Photos from the image-classification dataset "infrared_dataset" in the GitHub repository kk-2m/AnimalClassification-IFOR. Its 28 classes are: acryllium vulturinum, aepyceros melampus, bos taurus, capra aegagrus, cephalophus nigrifrons, crax rubra, paca, dasyprocta punctata, equus quagga, giraffa camelopardalis, leopardus pardalis, african elephant, madoqua guentheri, mazama americana, mazama temama, meleagris ocellata, mitu tuberosum, nasua narica, panthera onca, papio anubis, pecari tajacu, phacochoerus africanus, psophia leucoptera, puma, syncerus caffer, south american tapir, tayassu pecari, urocyon cinereoargenteus.

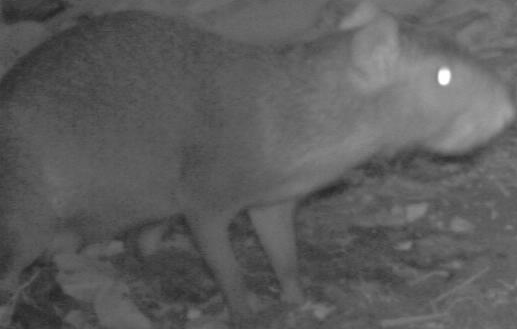
Label: dasyprocta punctata

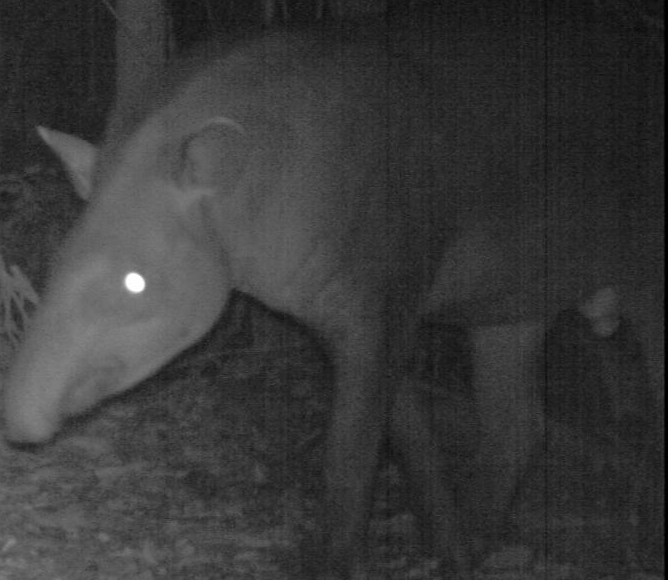
Label: south american tapir

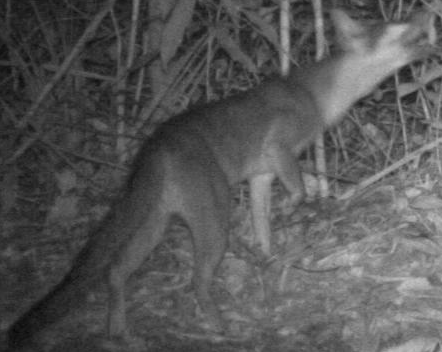
Label: urocyon cinereoargenteus

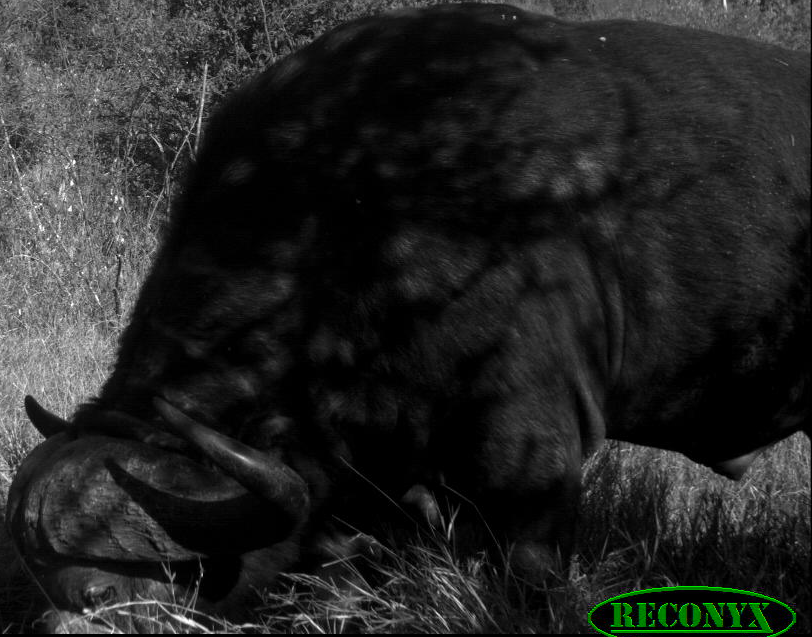
Label: syncerus caffer

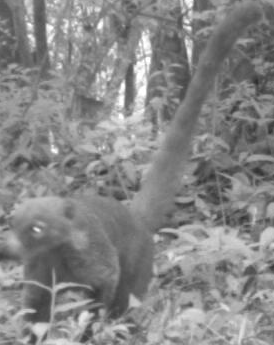
Label: nasua narica

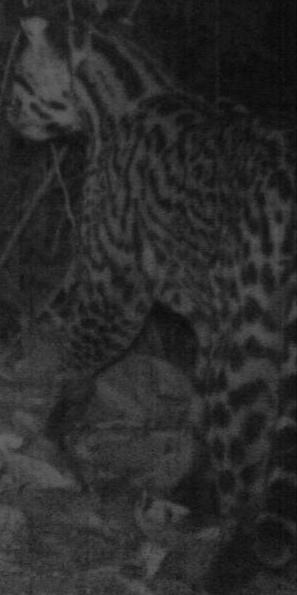
Label: leopardus pardalis
